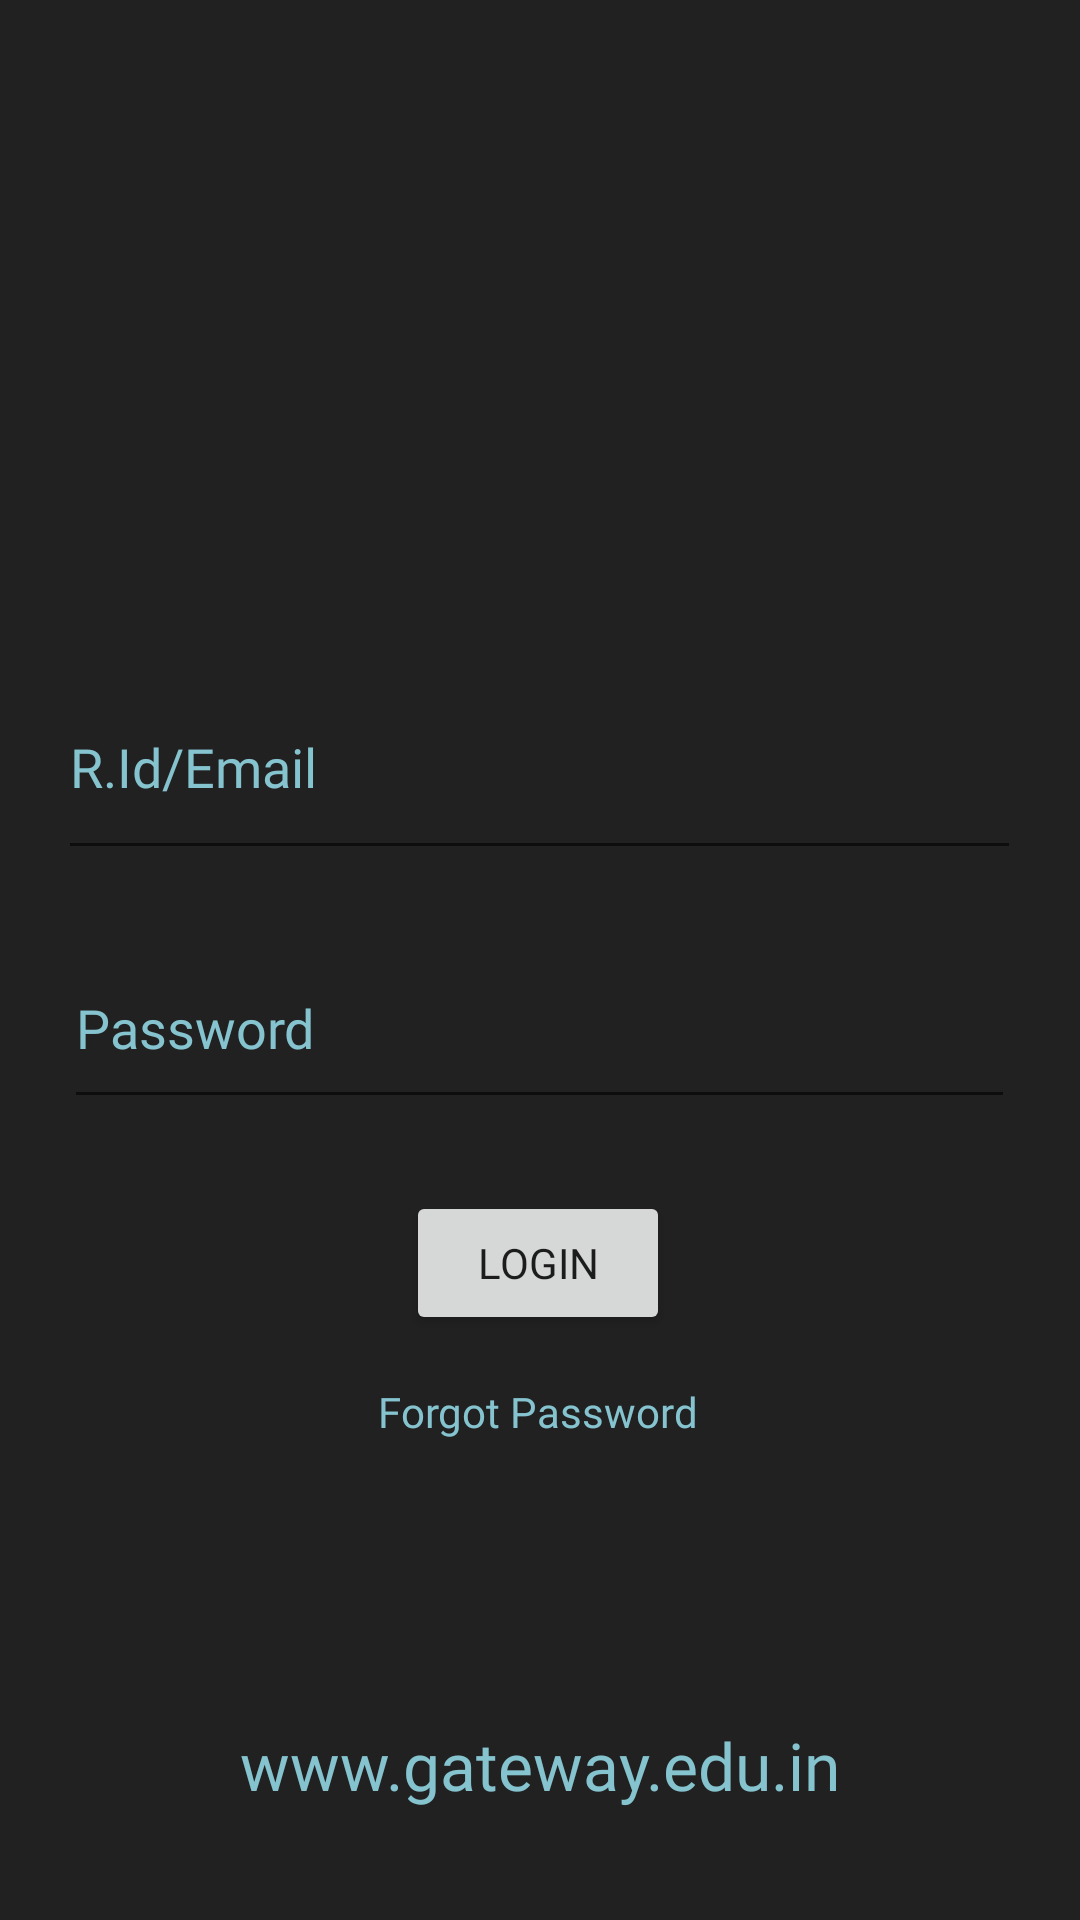

Produce the Android XML layout that renders to this screen, including the resource entries it uses.
<!-- AndroidManifest.xml: application theme Theme.Gateway_Education_App -->
<!-- res/layout/activity_student_login_page.xml -->
<?xml version="1.0" encoding="utf-8"?>
<androidx.constraintlayout.widget.ConstraintLayout xmlns:android="http://schemas.android.com/apk/res/android"
    xmlns:app="http://schemas.android.com/apk/res-auto"

    xmlns:tools="http://schemas.android.com/tools"
    android:layout_width="match_parent"
    android:layout_height="match_parent"
    android:background="#212121"
    tools:context=".MainActivity">


    <EditText
        android:id="@+id/student_login_id"
        android:layout_width="321dp"
        android:layout_height="72dp"
        android:ems="10"
        android:fontFamily="@font/montserrat_regular"
        android:hint="@string/name"
        android:inputType="textPersonName"
        android:minHeight="40dp"
        android:selectAllOnFocus="true"
        android:singleLine="true"
        android:textColor="#85C3CF"
        android:textColorHint="#85C3CF"
        android:textSize="18sp"
        app:layout_constraintBottom_toBottomOf="parent"
        app:layout_constraintEnd_toEndOf="parent"
        app:layout_constraintHorizontal_bias="0.496"
        app:layout_constraintStart_toStartOf="parent"
        app:layout_constraintTop_toTopOf="parent"
        app:layout_constraintVertical_bias="0.384"

        />

    <EditText
        android:id="@+id/student_password"
        android:layout_width="317dp"
        android:layout_height="64dp"
        android:ems="10"
        android:fontFamily="@font/montserrat_regular"
        android:hint="@string/enter_password"
        android:inputType="textPassword"
        android:minHeight="40dp"
        android:textColor="#85C3CF"
        android:textColorHighlight="#85C3CF"
        android:textColorHint="#85C3CF"
        android:textSize="18sp"
        app:layout_constraintBottom_toBottomOf="parent"
        app:layout_constraintEnd_toEndOf="parent"
        app:layout_constraintHorizontal_bias="0.496"
        app:layout_constraintStart_toStartOf="parent"
        app:layout_constraintTop_toBottomOf="@+id/student_login_id"
        app:layout_constraintVertical_bias="0.066" />

    <Button
        android:id="@+id/student_login_button"
        android:layout_width="wrap_content"
        android:layout_height="wrap_content"
        android:fontFamily="@font/montserrat_bold"
        android:text="Login"
        app:layout_constraintBottom_toBottomOf="parent"
        app:layout_constraintEnd_toEndOf="parent"
        app:layout_constraintHorizontal_bias="0.498"
        app:layout_constraintStart_toStartOf="parent"
        app:layout_constraintTop_toBottomOf="@+id/student_password"
        app:layout_constraintVertical_bias="0.11" />

    <TextView
        android:id="@+id/teacher_forgot_button"
        android:layout_width="wrap_content"
        android:layout_height="wrap_content"
        android:layout_marginTop="16dp"
        android:fontFamily="@font/montserrat_regular"
        android:text="Forgot Password"
        android:textColor="#85C3CF"
        android:textColorHint="#85C3CF"
        app:layout_constraintEnd_toEndOf="parent"
        app:layout_constraintHorizontal_bias="0.498"
        app:layout_constraintStart_toStartOf="parent"
        app:layout_constraintTop_toBottomOf="@+id/student_login_button" />

    <ImageView
        android:id="@+id/imageView"
        android:layout_width="383dp"
        android:layout_height="143dp"
        app:layout_constraintBottom_toTopOf="@+id/student_login_id"
        app:layout_constraintEnd_toEndOf="parent"
        app:layout_constraintStart_toStartOf="parent"
        app:layout_constraintTop_toTopOf="parent"
        app:layout_constraintVertical_bias="0.142"
        app:srcCompat="@drawable/logo" />

    <TextView
        android:id="@+id/url"
        android:layout_width="wrap_content"
        android:layout_height="wrap_content"
        android:text="www.gateway.edu.in"
        android:fontFamily="@font/montserrat_bold"
        android:textColor="#85C3CF"
        android:textSize="22sp"
        app:layout_constraintBottom_toBottomOf="parent"
        app:layout_constraintEnd_toEndOf="parent"
        app:layout_constraintStart_toStartOf="parent"
        app:layout_constraintTop_toBottomOf="@+id/teacher_forgot_button"
        app:layout_constraintVertical_bias="0.718" />

</androidx.constraintlayout.widget.ConstraintLayout>
<!-- resources referenced by this layout -->
<resources>
  <string name="enter_password">Password
  
  
      </string>
  <string name="name">R.Id/Email
      </string>
  <style name="Theme.Gateway_Education_App" parent="Theme.MaterialComponents.Light.NoActionBar">
          
          <item name="colorPrimary">#FFF55C29</item>
          <item name="colorPrimaryVariant">@color/purple_700</item>
          <item name="colorOnPrimary">@color/white</item>
          
          <item name="colorSecondary">@color/teal_200</item>
          <item name="colorSecondaryVariant">@color/teal_700</item>
          <item name="colorOnSecondary">@color/black</item>
          
          <item name="android:statusBarColor" tools:targetApi="l">?attr/colorPrimaryVariant</item>
          
      </style>
  <!-- not gathered from this repository: default colours our renderer supplied (Android Studio template values) -->
  <color name="purple_700">#FF3700B3</color>
  <color name="teal_200">#FF03DAC5</color>
  <color name="teal_700">#FF018786</color>
  <color name="black">#FF000000</color>
  <color name="white">#FFFFFFFF</color>
</resources>
